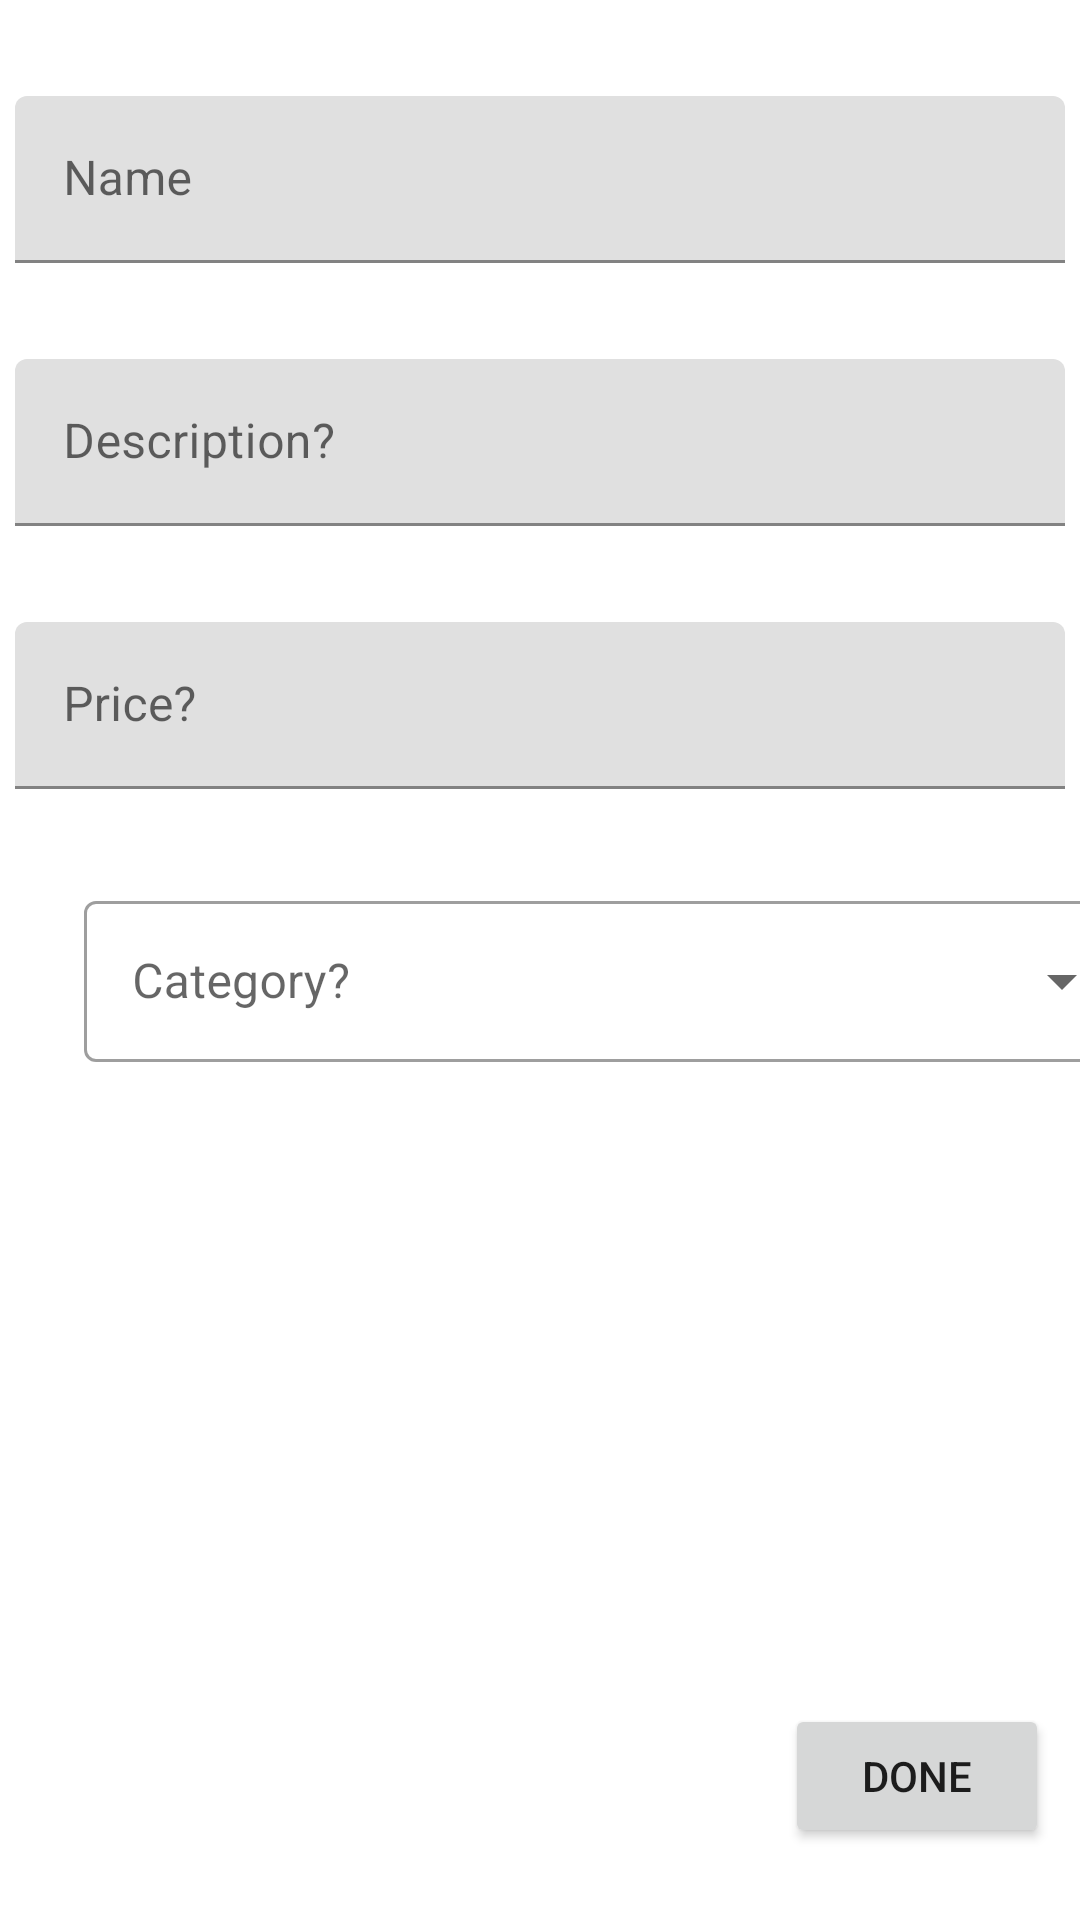

Here is an Android app screen rendered from its layout file. Give the layout XML and the strings, colors and styles it references.
<!-- AndroidManifest.xml: application theme Theme.Wishify -->
<!-- res/layout/activity_add_item.xml -->
<?xml version="1.0" encoding="utf-8"?>
<androidx.constraintlayout.widget.ConstraintLayout xmlns:android="http://schemas.android.com/apk/res/android"
    xmlns:app="http://schemas.android.com/apk/res-auto"
    xmlns:tools="http://schemas.android.com/tools"
    android:layout_width="match_parent"
    android:layout_height="match_parent"
    app:layout_behavior="@string/appbar_scrolling_view_behavior">

    <com.google.android.material.textfield.TextInputLayout
        android:id="@+id/item_name"
        style="@style/Widget.Unscramble.TextInputLayout.OutlinedBox"
        android:layout_width="@dimen/edit_text_width"
        android:layout_height="wrap_content"
        android:layout_marginTop="@dimen/default_margin"
        android:hint="@string/item_name_hint"
        app:errorIconDrawable="@drawable/ic_error"
        app:helperTextTextAppearance="@style/TextAppearance.MaterialComponents.Subtitle1"
        app:layout_constraintEnd_toEndOf="parent"
        app:layout_constraintStart_toStartOf="parent"
        app:layout_constraintTop_toTopOf="parent">

        <com.google.android.material.textfield.TextInputEditText
            android:id="@+id/item_name_edit_text"
            android:layout_width="match_parent"
            android:layout_height="match_parent"
            android:inputType="text"
            android:maxLines="1" />
    </com.google.android.material.textfield.TextInputLayout>

    <com.google.android.material.textfield.TextInputLayout
        android:id="@+id/item_desc"
        style="@style/Widget.Unscramble.TextInputLayout.OutlinedBox"
        android:layout_width="@dimen/edit_text_width"
        android:layout_height="wrap_content"
        android:layout_marginTop="@dimen/default_margin"
        android:hint="@string/item_desc_hint"
        app:errorIconDrawable="@drawable/ic_error"
        app:helperTextTextAppearance="@style/TextAppearance.MaterialComponents.Subtitle1"
        app:layout_constraintEnd_toEndOf="parent"
        app:layout_constraintStart_toStartOf="parent"
        app:layout_constraintTop_toBottomOf="@+id/item_name">

        <com.google.android.material.textfield.TextInputEditText
            android:id="@+id/item_desc_edit_text"
            android:layout_width="match_parent"
            android:layout_height="match_parent"
            android:inputType="text"
            android:maxLines="2" />
    </com.google.android.material.textfield.TextInputLayout>

    <com.google.android.material.textfield.TextInputLayout
        android:id="@+id/item_price"
        style="@style/Widget.Unscramble.TextInputLayout.OutlinedBox"
        android:layout_width="@dimen/edit_text_width"
        android:layout_height="wrap_content"
        android:layout_marginTop="@dimen/default_margin"
        android:hint="@string/item_price_hint"
        app:errorIconDrawable="@drawable/ic_error"
        app:helperTextTextAppearance="@style/TextAppearance.MaterialComponents.Subtitle1"
        app:layout_constraintEnd_toEndOf="parent"
        app:layout_constraintStart_toStartOf="parent"
        app:layout_constraintTop_toBottomOf="@+id/item_desc">

        <com.google.android.material.textfield.TextInputEditText
            android:id="@+id/item_price_edit_text"
            android:layout_width="match_parent"
            android:layout_height="match_parent"
            android:inputType="numberDecimal"
            android:maxLines="1" />
    </com.google.android.material.textfield.TextInputLayout>

    <com.google.android.material.textfield.TextInputLayout
        android:id="@+id/til_category"
        style="@style/Widget.MaterialComponents.TextInputLayout.OutlinedBox.ExposedDropdownMenu"
        android:layout_width="@dimen/edit_text_width"
        android:layout_height="wrap_content"
        android:layout_marginStart="28dp"
        android:layout_marginTop="32dp"
        app:layout_constraintStart_toStartOf="parent"
        app:layout_constraintTop_toBottomOf="@id/item_price">

        <AutoCompleteTextView
            android:id="@+id/ac_category"
            android:hint="@string/item_category"
            android:layout_width="match_parent"
            android:layout_height="wrap_content"
            android:padding="16dp"
            android:ellipsize="end"
            android:maxLines="1"
            android:textAppearance="?attr/textAppearanceSubtitle1"
            android:inputType="textAutoComplete" />
    </com.google.android.material.textfield.TextInputLayout>

    <Button
        android:id="@+id/button_done"
        android:layout_width="wrap_content"
        android:layout_height="wrap_content"
        android:layout_marginStart="184dp"
        android:layout_marginBottom="24dp"
        android:text="@string/done"
        app:layout_constraintBottom_toBottomOf="parent"
        app:layout_constraintEnd_toEndOf="parent"
        app:layout_constraintHorizontal_bias="0.884"
        app:layout_constraintStart_toStartOf="parent" />

</androidx.constraintlayout.widget.ConstraintLayout>
<!-- resources referenced by this layout -->
<resources>
  <dimen name="default_margin">32dp</dimen>
  <dimen name="edit_text_width">350dp</dimen>
  <string name="done">Done</string>
  <string name="item_category">Category?</string>
  <string name="item_desc_hint">Description?</string>
  <string name="item_name_hint">Name</string>
  <string name="item_price_hint">Price?</string>
  <style name="Theme.Wishify" parent="Theme.MaterialComponents.Light.DarkActionBar">
          
          <item name="colorPrimary">@color/colorPrimary</item>
          <item name="colorPrimaryVariant">@color/colorPrimaryDark</item>
          <item name="colorOnPrimary">@color/white</item>
          
          <item name="colorSecondary">@color/teal_200</item>
          <item name="colorSecondaryVariant">@color/teal_700</item>
          <item name="colorOnSecondary">@color/black</item>
          
          <item name="android:statusBarColor" tools:targetApi="l">?attr/colorPrimaryVariant</item>
          
      </style>
  <color name="colorPrimary">#2196F3</color>
  <color name="colorPrimaryDark">#1976D2</color>
  <color name="white">#FFFFFFFF</color>
  <color name="teal_200">#FF03DAC5</color>
  <color name="teal_700">#FF018786</color>
  <color name="black">#FF000000</color>
</resources>
